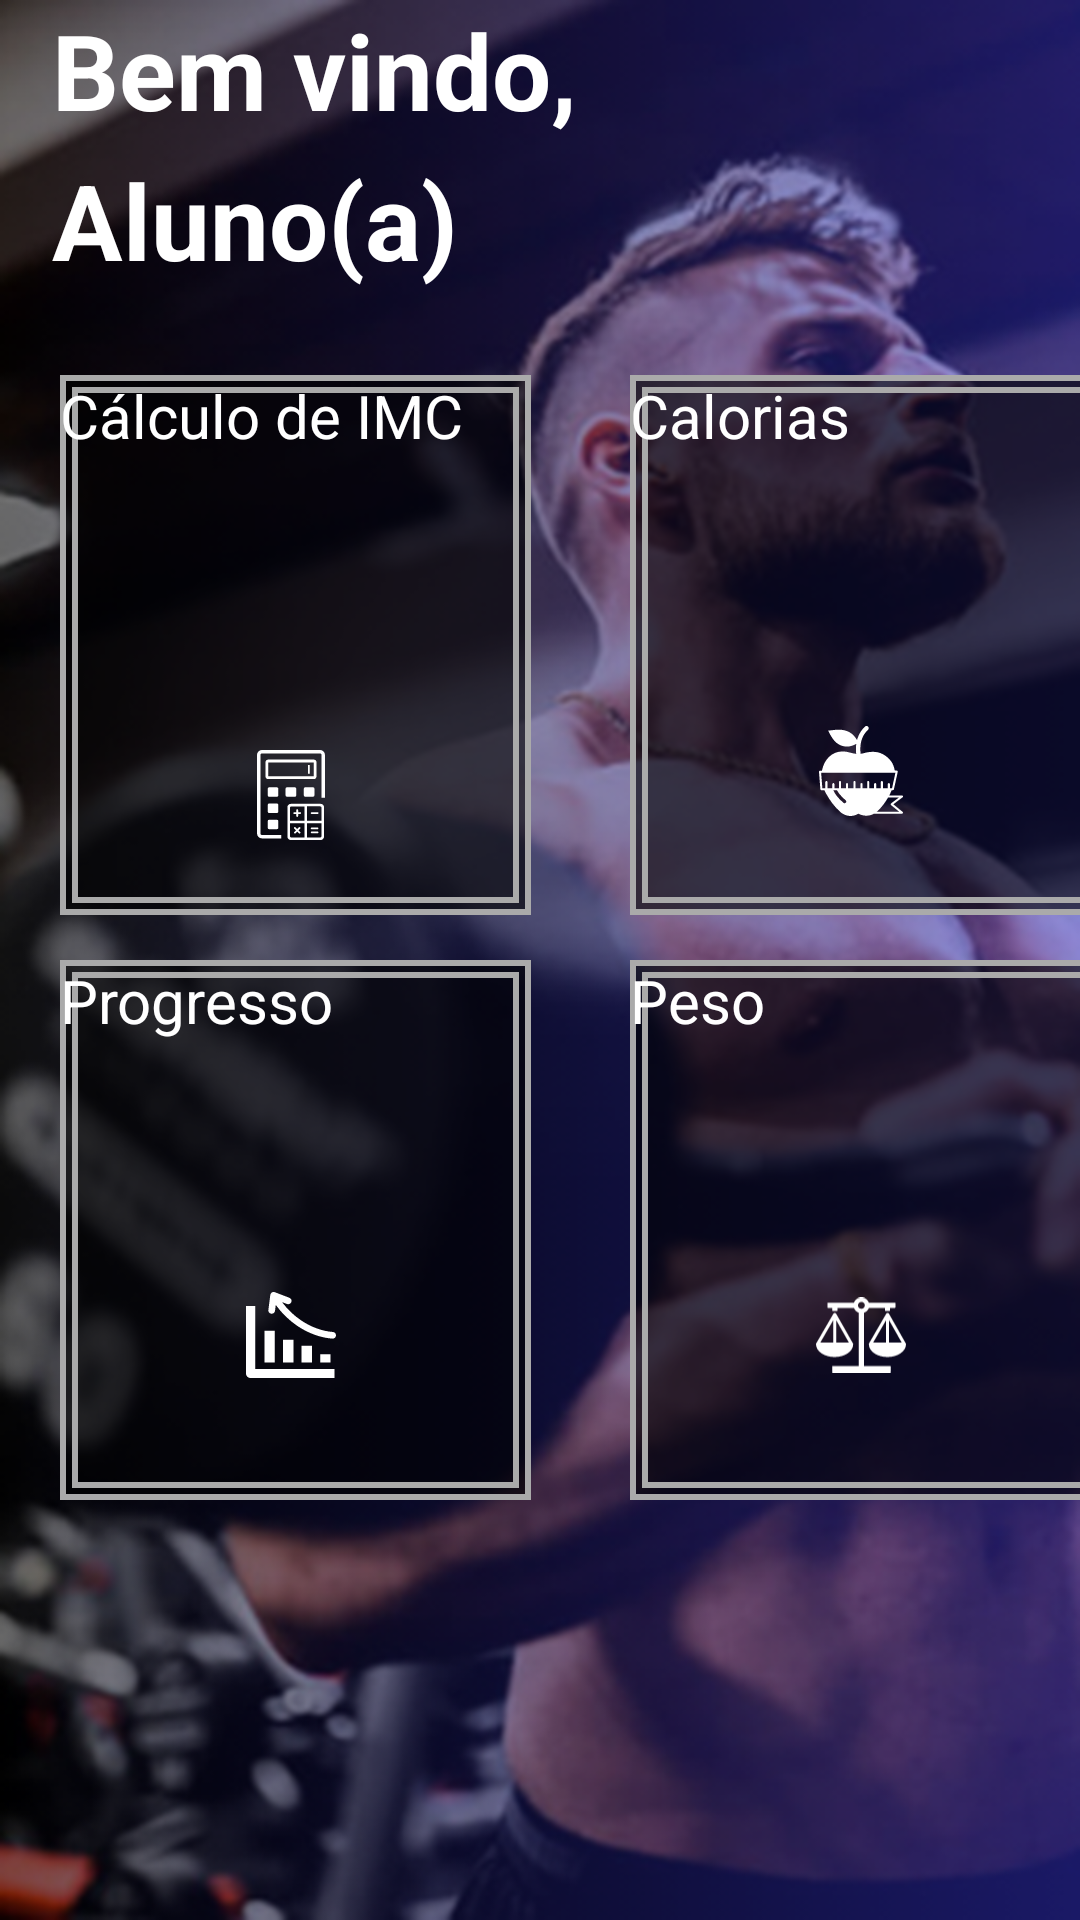

Layout XML and referenced resources for this Android screen:
<!-- AndroidManifest.xml: application theme Theme.MyApplication -->
<!-- res/layout/fragment_perfil.xml -->
<?xml version="1.0" encoding="utf-8"?>
<FrameLayout xmlns:android="http://schemas.android.com/apk/res/android"
    xmlns:app="http://schemas.android.com/apk/res-auto"
    xmlns:tools="http://schemas.android.com/tools"
    android:layout_width="match_parent"
    android:layout_height="match_parent"
    android:background="@drawable/perfil2"
    tools:context=".PerfilFragment">

    <TextView
        android:layout_width="412dp"
        android:layout_height="115dp"
        android:layout_marginStart="0dp"
        android:layout_marginTop="0dp"
        android:layout_marginEnd="50dp"
        android:layout_marginBottom="50dp"
        android:gravity="left"
        android:text="  Bem vindo, "
        android:textColor="@color/white"
        android:textSize="35dp"
        android:textStyle="bold" />

    <TextView
        android:layout_width="match_parent"
        android:layout_height="108dp"
        android:layout_marginStart="0dp"
        android:layout_marginTop="50dp"
        android:layout_marginEnd="50dp"
        android:layout_marginBottom="50dp"
        android:gravity="left"
        android:text="  Aluno(a)"
        android:textColor="@color/white"
        android:textSize="35dp"
        android:textStyle="bold"/>

    <Button
        android:id="@+id/imcCalculator"
        android:layout_width="157dp"
        android:layout_height="180dp"
        android:layout_alignParentStart="true"
        android:layout_alignParentEnd="true"
        android:layout_marginVertical="125dp"
        android:layout_marginStart="20dp"
        android:layout_marginTop="20dp"
        android:layout_marginEnd="226dp"
        android:layout_marginBottom="20dp"
        android:background="@drawable/square_button"
        android:onClick="imcDataBtn"
        android:text="Cálculo de IMC"
        android:textColor="@android:color/white"
        android:textSize="20dp" />


    <ImageView
        android:layout_width="50dp"
        android:layout_height="50dp"
        android:layout_alignParentStart="true"
        android:layout_alignParentTop="true"
        android:layout_alignParentEnd="true"
        android:layout_alignParentBottom="true"
        android:layout_marginStart="72dp"
        android:layout_marginTop="384dp"
        android:layout_marginEnd="278dp"
        android:layout_marginBottom="297dp"
        android:padding="10dp"
        android:src="@drawable/calculating_icon"
        android:layout_marginVertical="240dp"/>

    <Button
        android:id="@+id/monitoramentoCalorias"
        android:layout_width="157dp"
        android:layout_height="180dp"
        android:layout_marginVertical="125dp"
        android:layout_marginStart="210dp"
        android:layout_marginTop="15dp"
        android:layout_marginEnd="226dp"
        android:layout_marginBottom="20dp"
        android:background="@drawable/square_button"
        android:onClick="monCalbtn"
        android:text="Calorias"
        android:textColor="@android:color/white"
        android:textSize="20dp" />

    <ImageView
        android:layout_width="50dp"
        android:layout_height="50dp"
        android:layout_marginVertical="232dp"
        android:layout_marginStart="262dp"
        android:layout_marginTop="15dp"
        android:layout_marginEnd="226dp"
        android:layout_marginBottom="20dp"
        android:padding="10dp"
        android:src="@drawable/diet_food_icon" />

    <Button
        android:id="@+id/acompanhamentoPeso"
        android:layout_width="157dp"
        android:layout_height="180dp"
        android:layout_marginVertical="320dp"
        android:layout_marginStart="210dp"
        android:layout_marginTop="15dp"
        android:layout_marginEnd="226dp"
        android:layout_marginBottom="20dp"
        android:background="@drawable/square_button"
        android:text="Peso"
        android:textColor="@android:color/white"
        android:textSize="20dp" />

    <ImageView
        android:layout_width="50dp"
        android:layout_height="50dp"
        android:layout_marginStart="262dp"
        android:layout_marginTop="15dp"
        android:layout_marginEnd="226dp"
        android:layout_marginBottom="20dp"
        android:padding="10dp"
        android:src="@drawable/scale_icon"
        android:layout_marginVertical="420dp" />

    <Button
        android:id="@+id/acompanhamentoProg"
        android:layout_width="157dp"
        android:layout_height="180dp"
        android:layout_alignParentStart="true"
        android:layout_alignParentEnd="true"
        android:layout_marginStart="20dp"
        android:layout_marginTop="20dp"
        android:layout_marginEnd="226dp"
        android:layout_marginBottom="20dp"
        android:background="@drawable/square_button"
        android:text="Progresso"
        android:textColor="@android:color/white"
        android:textSize="20dp"
        android:layout_marginVertical="320dp"/>

    <ImageView
        android:layout_width="50dp"
        android:layout_height="50dp"
        android:layout_alignParentStart="true"
        android:layout_alignParentTop="true"
        android:layout_alignParentEnd="true"
        android:layout_alignParentBottom="true"
        android:layout_marginStart="72dp"
        android:layout_marginTop="384dp"
        android:layout_marginEnd="278dp"
        android:layout_marginBottom="297dp"
        android:padding="10dp"
        android:src="@drawable/progress_icon"
        android:layout_marginVertical="420dp"/>

</FrameLayout>
<!-- resources referenced by this layout -->
<resources>
  <color name="white">#FFFFFFFF</color>
  <!-- drawable diet_food_icon: vector/xml drawable (drawable, 2645 chars, omitted) -->
  <!-- drawable perfil2: png bitmap (drawable, 720420 bytes) -->
  <!-- drawable progress_icon (drawable) -->
  <vector xmlns:android="http://schemas.android.com/apk/res/android"
      android:width="122.88dp"
      android:height="118.29dp"
      android:viewportWidth="122.88"
      android:viewportHeight="118.29">
    <path
        android:fillColor="#FFF"
        android:pathData="M12.53,19.37v86.39h108.46v12.53H6.27c-3.46,0 -6.27,-2.81 -6.27,-6.27V19.37H12.53L12.53,19.37zM40.66,17.77l-1.04,8.14c-0.32,2.51 -2.61,4.28 -5.12,3.97c-2.51,-0.32 -4.28,-2.61 -3.97,-5.12l2.65,-20.62c0.14,-1.45 0.97,-2.81 2.33,-3.57c1.24,-0.69 2.65,-0.74 3.88,-0.27l19.86,7.65c2.36,0.91 3.53,3.56 2.62,5.92c-0.91,2.36 -3.56,3.53 -5.92,2.62l-6.78,-2.61c7.43,10.08 16.33,18.5 25.94,25.06c13.84,9.45 29.1,15 43.51,16.04c2.53,0.18 4.43,2.37 4.25,4.9c-0.18,2.53 -2.37,4.43 -4.9,4.25C101.98,63 85.12,56.9 69.94,46.53C59.02,39.08 48.95,29.4 40.66,17.77L40.66,17.77zM115.5,85.66V96.9h-14.21V85.66H115.5L115.5,85.66zM90.1,73.83V96.9H75.9V73.83H90.1L90.1,73.83zM64.71,65.69V96.9H50.51V65.69H64.71L64.71,65.69zM39.32,53.29V96.9H25.11V53.29H39.32L39.32,53.29z"/>
  </vector>
  <!-- drawable scale_icon (drawable) -->
  <vector xmlns:android="http://schemas.android.com/apk/res/android"
      android:width="122.88dp"
      android:height="102.72dp"
      android:viewportWidth="122.88"
      android:viewportHeight="102.72">
    <path
        android:fillColor="#FFF"
        android:pathData="M65.61,20.91v72.74h35.63c0.38,0 0.68,0.31 0.68,0.69v7.7c0,0.38 -0.31,0.69 -0.68,0.69H22.84c-0.38,0 -0.69,-0.31 -0.69,-0.69v-7.7c0,-0.38 0.31,-0.69 0.69,-0.69h35.63l0,-72.71c-3.1,-1.08 -5.56,-3.53 -6.64,-6.63H29.3v3.43c0,0.38 -0.31,0.68 -0.68,0.68h-5.78c-0.38,0 -0.69,-0.31 -0.69,-0.68v-3.43h-5.73c-0.44,0 -0.8,-0.31 -0.8,-0.68V7.84c0,-0.38 0.36,-0.69 0.8,-0.69h35.43C53.33,2.99 57.31,0 61.99,0c4.68,0 8.66,2.99 10.14,7.16h35.53c0.44,0 0.8,0.31 0.8,0.69v5.78c0,0.38 -0.36,0.68 -0.8,0.68h-6.46v3.43c0,0.38 -0.31,0.68 -0.68,0.68h-5.78c-0.38,0 -0.69,-0.31 -0.69,-0.68v-3.43H72.16C71.09,17.38 68.67,19.81 65.61,20.91L65.61,20.91zM99.66,22.3l22.91,40.48c0.2,0.35 0.29,0.73 0.28,1.1h0.02c0,0.05 0,0.1 0,0.15c0,9.64 -11.35,17.46 -25.35,17.46c-13.85,0 -25.1,-7.65 -25.34,-17.15c-0.04,-0.16 -0.06,-0.34 -0.06,-0.51c0,-0.44 0.14,-0.86 0.37,-1.2l23.43,-40.43c0.59,-1.02 1.89,-1.37 2.91,-0.78C99.2,21.65 99.48,21.95 99.66,22.3L99.66,22.3zM99.75,31.11v30.6h17.32L99.75,31.11L99.75,31.11zM95.67,61.7V31.16L77.96,61.7H95.67L95.67,61.7zM27.54,22.3l22.91,40.48c0.2,0.35 0.29,0.73 0.28,1.1h0.02c0,0.05 0,0.1 0,0.15c0,9.64 -11.35,17.46 -25.35,17.46c-13.85,0 -25.1,-7.65 -25.34,-17.15C0.02,64.19 0,64.02 0,63.84c0,-0.44 0.14,-0.86 0.37,-1.2L23.8,22.21c0.59,-1.02 1.89,-1.37 2.91,-0.78C27.08,21.65 27.36,21.95 27.54,22.3L27.54,22.3zM27.63,31.11v30.6h17.32L27.63,31.11L27.63,31.11zM23.54,61.7V31.16L5.84,61.7H23.54L23.54,61.7zM61.99,6.07c2.59,0 4.69,2.1 4.69,4.69c0,2.59 -2.1,4.69 -4.69,4.69c-2.59,0 -4.69,-2.1 -4.69,-4.69C57.3,8.17 59.4,6.07 61.99,6.07L61.99,6.07z"
        android:fillType="evenOdd"/>
  </vector>
  <!-- drawable square_button (drawable) -->
  <layer-list xmlns:android="http://schemas.android.com/apk/res/android">
      <item>
          <shape xmlns:android="http://schemas.android.com/apk/res/android">
              <solid android:color="#9A000000"/>
              <corners android:radius="0dp"/>
              <stroke
                  android:width="2dp"
                  android:color="@android:color/darker_gray"/>
          </shape>
      </item>
      <item
          android:left="4dp"
          android:top="4dp"
          android:right="4dp"
          android:bottom="4dp">
          <shape>
              <solid android:color="@android:color/transparent"/>
              <corners android:radius="0dp"/>
              <stroke
                  android:width="2dp"
                  android:color="@android:color/darker_gray"/>
          </shape>
      </item>
  </layer-list>
</resources>
